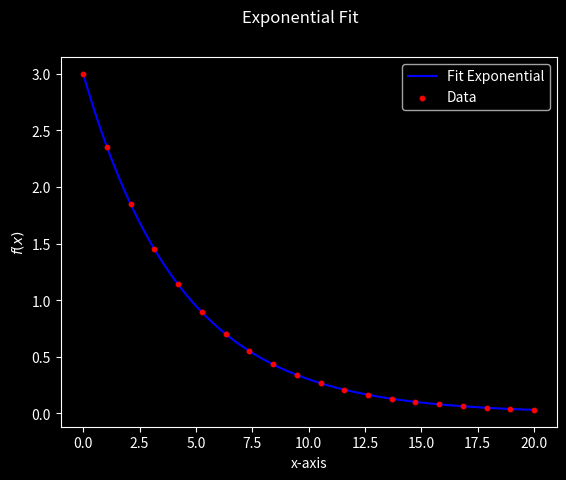

Reproduce this figure in Python.
# Computational Linear Algebra Ep#14 Exponential-Fitting
# By: Nick Space Cowboy

import numpy as np
import matplotlib.pyplot as plt

def expfit(x_data, y_data):
    b = np.log(y_data)
    A = np.ones((len(b), 2))
    A[:,1] = np.array(x_data)
    lsq = np.linalg.lstsq(A, b.T, rcond=None)
    x = lsq[0]
    x[0] = np.exp(x[0])
    norm = lsq[1][0]**(0.5)
    return [x, norm]
        
def exponent(x, const, alpha):
    return const * np.exp(alpha * x)
    
def plot(data, params, title):
    plt.style.use("dark_background")
    fig, ax = plt.subplots(sharey=True)
    ax.set_ylabel(r"$f(x)$")
    ax.set_xlabel("x-axis")
    fig.suptitle(title)
    x, y = data
    sdomain = np.arange(x[0], x[-1], 0.1)
    sfit = exponent(sdomain, params[0], params[1])
    ax.plot(sdomain, sfit, label="Fit Exponential", color="blue", zorder=0)
    ax.scatter(x, y, color="red", s=10, label="Data", zorder=1)
    plt.legend()
    plt.show()
    
if __name__ == "__main__":
    domain = np.linspace(0, 20, num=20)
    fx = exponent(domain, 3, -0.23)
    fit = expfit(domain, fx)
    c = 0
    for j in fit[0]:
        print(f"C{c}: {j}")
        c += 1
    print(f"Norm: {fit[1]}")
    plot((domain, fx), fit[0], "Exponential Fit")
    
